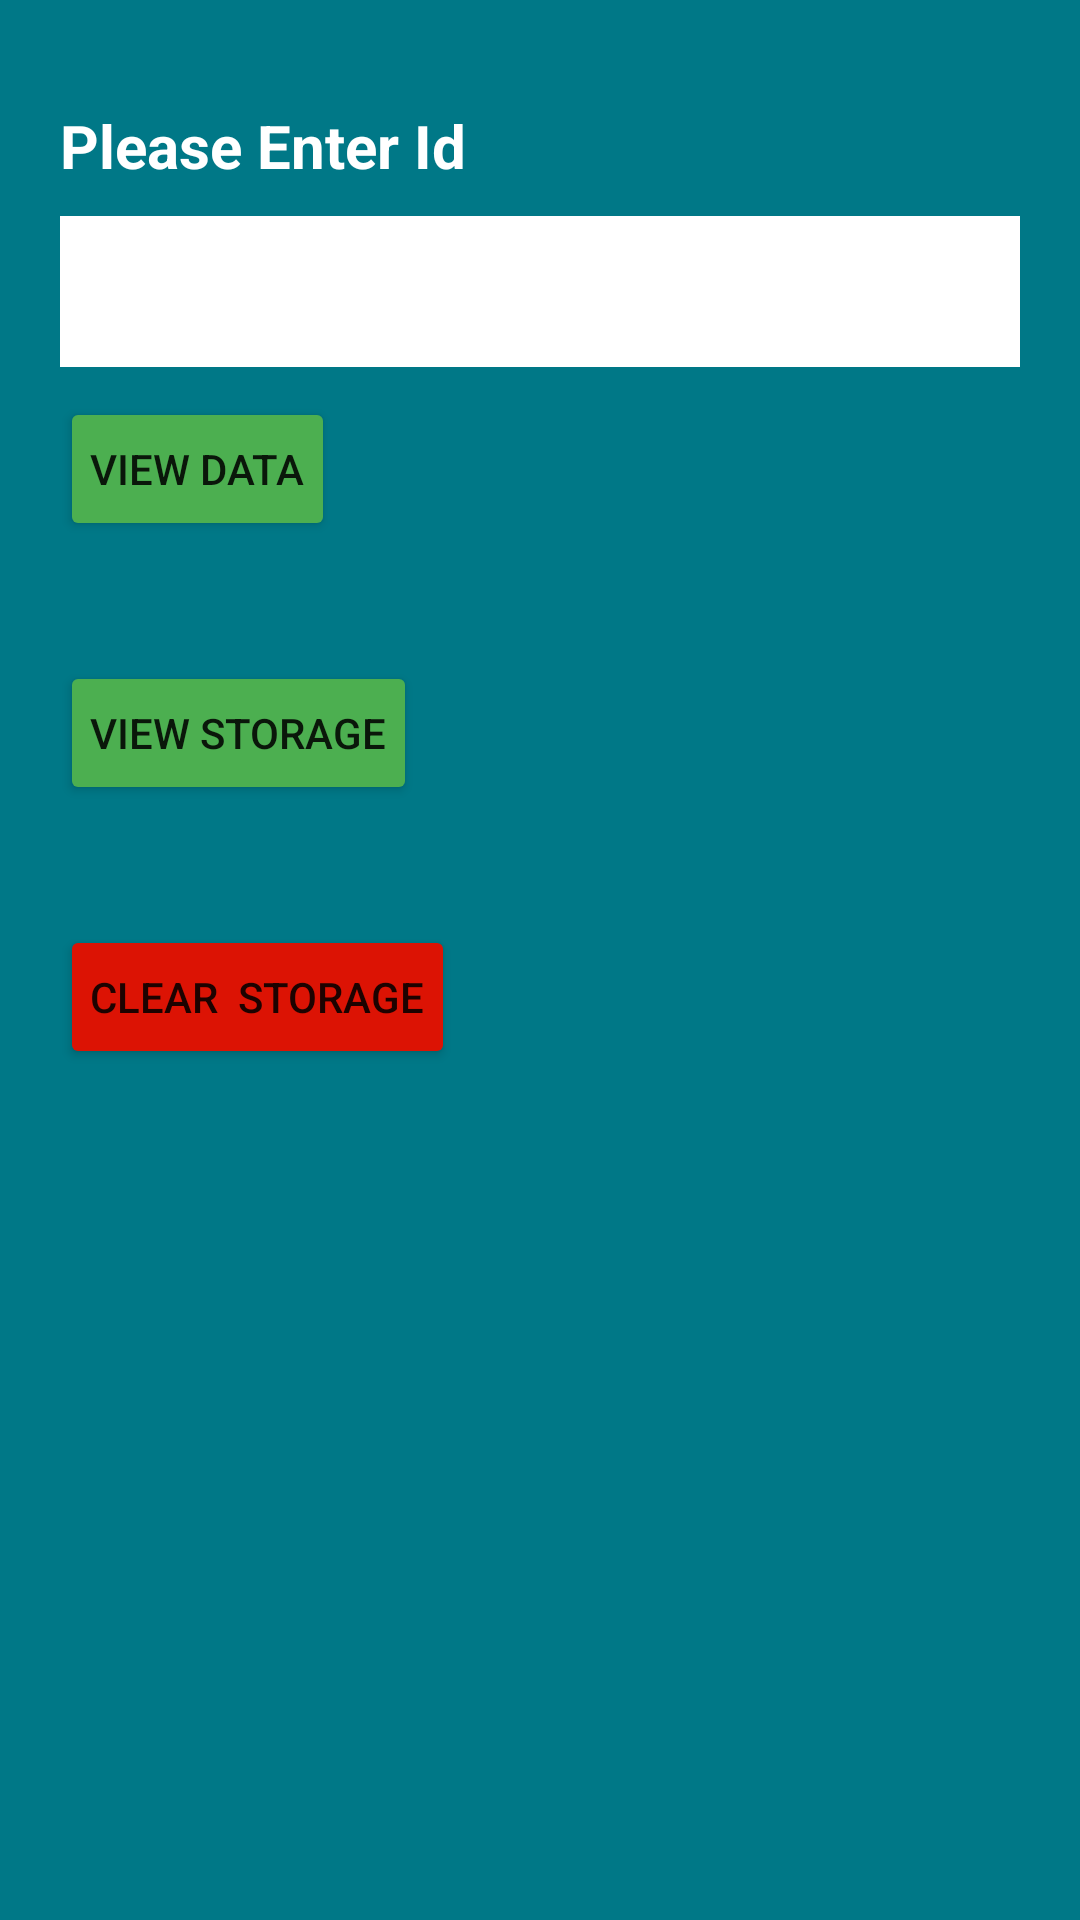

Write the Android layout XML for this screen, with the resource values it uses.
<!-- AndroidManifest.xml: application theme Theme.AppDevTI -->
<!-- res/layout/activity_main.xml -->
<?xml version="1.0" encoding="utf-8"?>
<RelativeLayout xmlns:android="http://schemas.android.com/apk/res/android"
    xmlns:app="http://schemas.android.com/apk/res-auto"
    xmlns:tools="http://schemas.android.com/tools"
    android:layout_width="match_parent"
    android:layout_height="match_parent"
    tools:context=".MainActivity">


    <LinearLayout
        android:layout_width="match_parent"
        android:layout_height="match_parent"
        android:background="@color/background"
        android:orientation="vertical"
        android:padding="20dp">

        <LinearLayout
            android:layout_width="match_parent"
            android:layout_height="wrap_content"
            android:layout_marginTop="15dp"
            android:orientation="vertical">

            <TextView
                android:id="@+id/text1"
                android:layout_width="wrap_content"
                android:layout_height="wrap_content"
                android:text="Please Enter Id"
                android:textColor="@color/white"
                android:textSize="20sp"
                android:textStyle="bold" />

            <EditText
                android:id="@+id/etFeeGroupId"
                android:layout_width="match_parent"
                android:layout_height="wrap_content"
                android:layout_marginTop="10dp"
                android:background="@color/white"
                android:backgroundTint="@color/white"
                android:padding="5dp"
                android:textSize="30dp" />

            <Button
                android:layout_width="wrap_content"
                android:layout_height="match_parent"
                android:backgroundTint="@color/buttonColor"
                android:layout_marginTop="10dp"
                android:padding="10dp"
                android:text="View Data"
                android:onClick="ViewDataAction"
                android:textAlignment="center" />

            <Button
                android:layout_width="wrap_content"
                android:layout_height="match_parent"
                android:backgroundTint="@color/buttonColor"
                android:padding="10dp"
                android:layout_marginTop="40dp"
                android:text="View Storage"
                android:onClick="ViewStorageAction"
                android:textAlignment="center" />

            <Button
                android:layout_width="wrap_content"
                android:layout_height="match_parent"
                android:backgroundTint="@color/buttonColorDanger"
                android:padding="10dp"
                android:layout_marginTop="40dp"
                android:text="Clear  Storage"
                android:onClick="ClearStorageAction"
                android:textAlignment="center" />
        </LinearLayout>
    </LinearLayout>
</RelativeLayout>
<!-- resources referenced by this layout -->
<resources>
  <color name="background">#007887</color>
  <color name="buttonColor">#4CAF50</color>
  <color name="buttonColorDanger">#DC1304</color>
  <color name="white">#FFFFFFFF</color>
  <style name="Theme.AppDevTI" parent="Theme.MaterialComponents.DayNight.DarkActionBar">
          
          <item name="colorPrimary">@color/purple_500</item>
          <item name="colorPrimaryVariant">@color/purple_700</item>
          <item name="colorOnPrimary">@color/white</item>
          
          <item name="colorSecondary">@color/teal_200</item>
          <item name="colorSecondaryVariant">@color/teal_700</item>
          <item name="colorOnSecondary">@color/black</item>
          
          <item name="android:statusBarColor" tools:targetApi="l">?attr/colorPrimaryVariant</item>
          
      </style>
  <color name="purple_500">#FF6200EE</color>
  <color name="purple_700">#FF3700B3</color>
  <color name="teal_200">#FF03DAC5</color>
  <color name="teal_700">#FF018786</color>
  <color name="black">#FF000000</color>
</resources>
